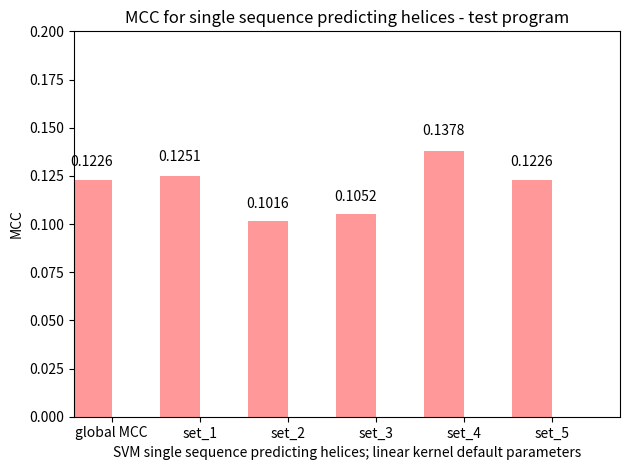

Write Python code to recreate this figure.
import numpy as np
import matplotlib.pyplot as plt

def autolabel(rects): 
    for rect in rects:
        height = rect.get_height()
        ax.text(rect.get_x() + rect.get_width()/2., 1.05*height,
                '%s' % float(height),
                ha='center', va='bottom')

n_groups = 6

MCC = [0.1226, 0.1251, 0.1016, 0.1052, 0.1378, 0.1226]

fig, ax = plt.subplots()

index = np.arange(n_groups)
bar_width = 0.45

error_config = {'ecolor': '0.3'}

rect = plt.bar(index, MCC, bar_width,
                 alpha=0.4,
                 color='red',
                 error_kw=error_config)

autolabel(rect)

plt.axis([-0.2, 6, 0, 0.2])

plt.xlabel('SVM single sequence predicting helices; linear kernel default parameters')
plt.ylabel('MCC')
plt.title('MCC for single sequence predicting helices - test program')
plt.xticks(index + bar_width/2, ('global MCC', 'set_1', 'set_2', 'set_3', 'set_4', 'set_5'))
plt.tight_layout()
plt.show()